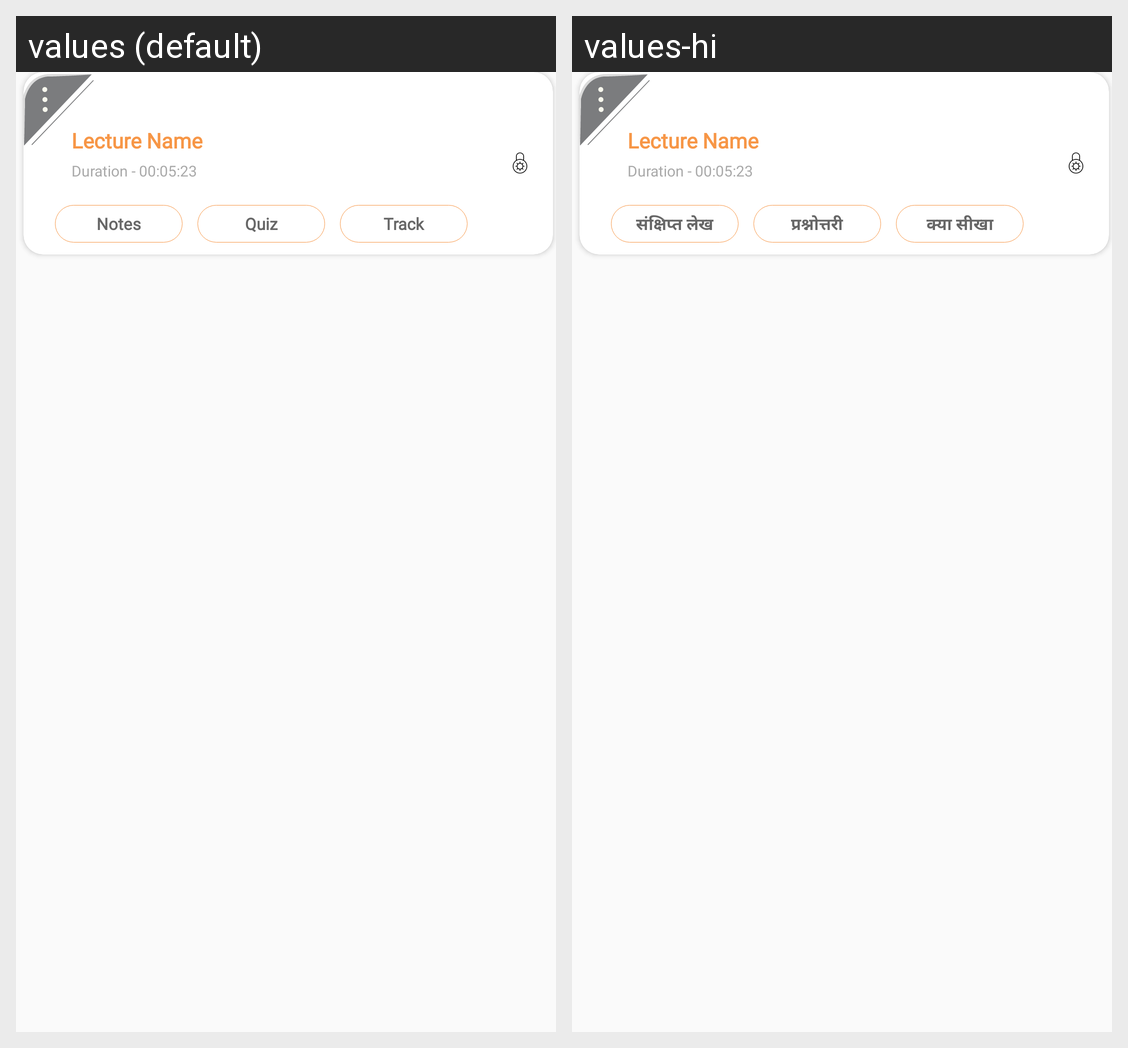

This grid shows one Android layout under two languages. Give, for every string resource on the screen, its name, the default text and each shown locale's text.
Android screen res/layout/subchapters.xml rendered under 2 locales, left to right: values (default), values-hi. Device: Nexus 5 (rendered at 1080×1920; each locale shown at half size, 540×960, under a caption strip naming it); theme AppTheme.
Strings drawn on this screen, with the default value and each locale's value (text and hints the layout hard-codes, and strings that could not be matched under every locale, appear in the picture but are not listed):

notes
  values: Notes
  values-hi: संक्षिप्त लेख

quiz
  values: Quiz
  values-hi: प्रश्नोत्तरी

track
  values: Track
  values-hi: क्या सीखा
